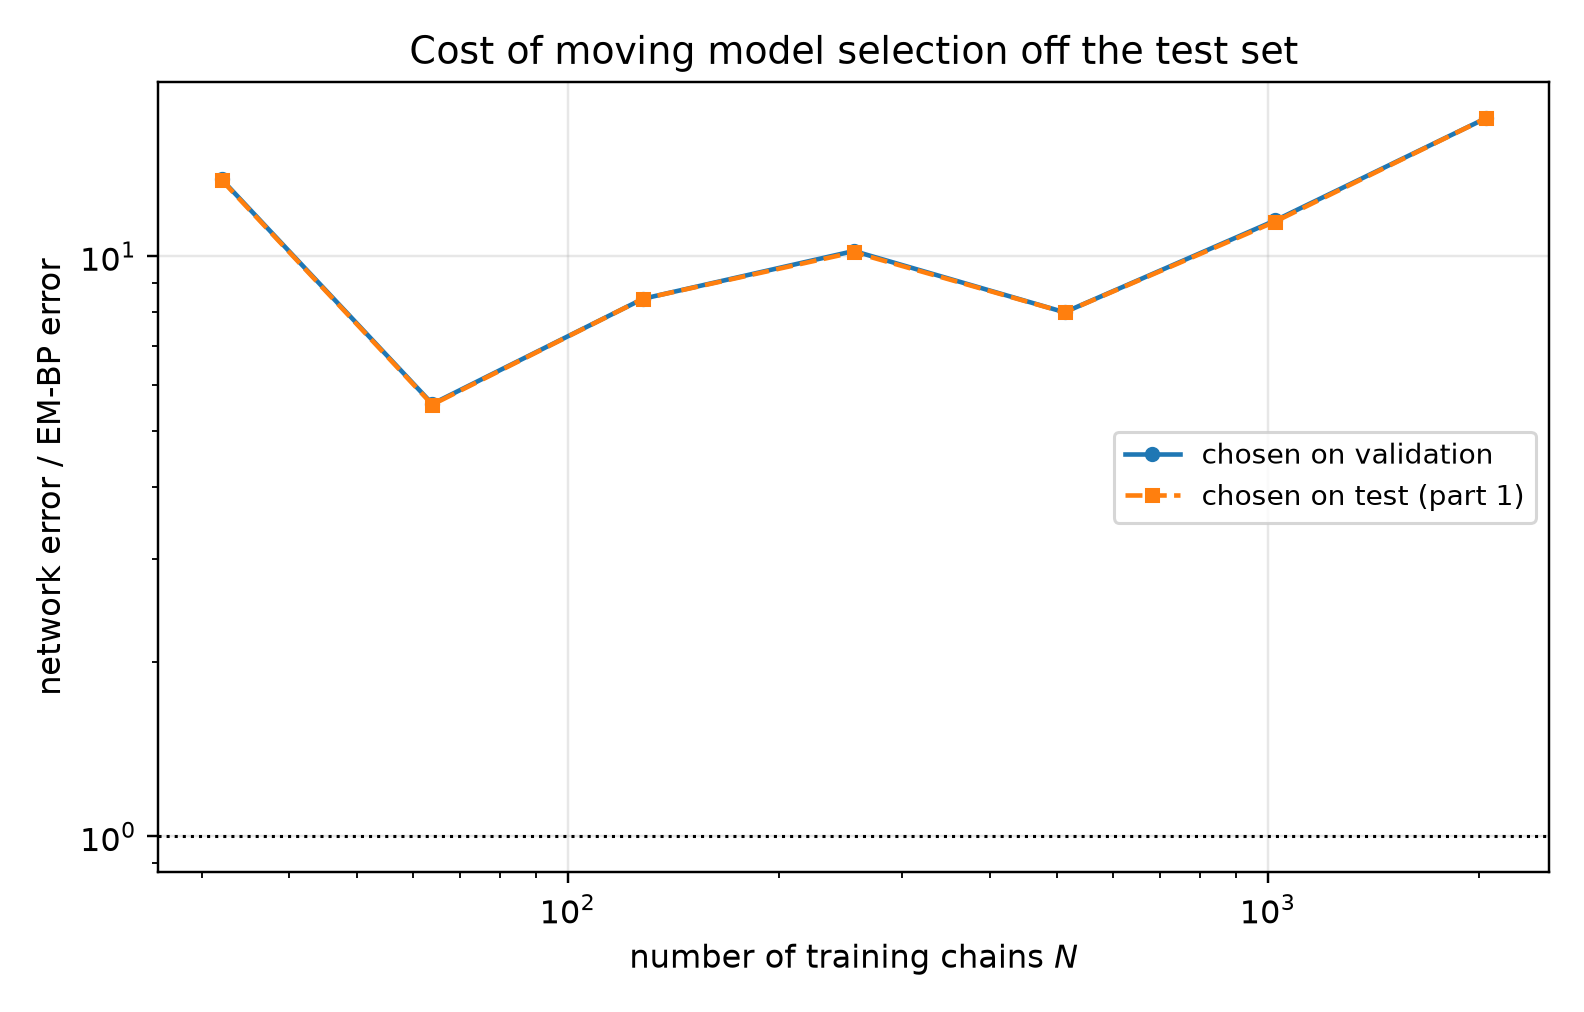

Source data for this figure (header and first rows):
n_chains, t, em_bp_score_rel_l2, em_bp_mean_rel_l2, em_iters_selected, em_iters_oracle, em_iters_agrees, em_bp_score_rel_l2_at_cap, em_hellinger, em_hellinger_max, em_s_min_over_h, em_resolved, em_effective_n_components, em_min_weight, em_inner_sweeps, em_inner_converged, em_outer_converged, em_outer_stop_reason, net_score_rel_l2_selected, net_mean_rel_l2_selected, net_score_rel_l2_oracle, net_mean_rel_l2_oracle, mode_selected, mode_oracle
32, 0.05, 0.1155, 0.02328, 20, 20, 1, 0.1891, 0.07372, 0.07811, 8.688, 1, 7.472, 0.06463, 16, 0, 0, censored, 0.8681, 0.1749, 0.8681, 0.1749, eps, eps
32, 0.0725, 0.08681, 0.02346, 20, 20, 1, 0.14, 0.07372, 0.07811, 8.688, 1, 7.472, 0.06463, 16, 0, 0, censored, 0.7441, 0.2011, 0.7441, 0.2011, eps, eps
32, 0.1053, 0.06448, 0.02354, 20, 20, 1, 0.1014, 0.07372, 0.07811, 8.688, 1, 7.472, 0.06463, 16, 0, 0, censored, 0.6456, 0.2357, 0.6456, 0.2357, eps, eps
32, 0.1527, 0.04594, 0.02249, 20, 20, 1, 0.07316, 0.07372, 0.07811, 8.688, 1, 7.472, 0.06463, 16, 0, 0, censored, 0.5596, 0.274, 0.5596, 0.274, eps, eps
32, 0.2216, 0.03184, 0.02108, 20, 20, 1, 0.05262, 0.07372, 0.07811, 8.688, 1, 7.472, 0.06463, 16, 0, 0, censored, 0.4932, 0.3267, 0.4932, 0.3267, eps, eps
32, 0.3215, 0.02155, 0.01965, 20, 20, 1, 0.03621, 0.07372, 0.07811, 8.688, 1, 7.472, 0.06463, 16, 0, 0, censored, 0.4406, 0.4018, 0.4406, 0.4018, eps, eps
32, 0.4665, 0.01513, 0.02033, 20, 20, 1, 0.0248, 0.07372, 0.07811, 8.688, 1, 7.472, 0.06463, 16, 0, 0, censored, 0.3641, 0.4894, 0.3564, 0.4791, x0, x0
32, 0.6769, 0.01036, 0.02226, 20, 20, 1, 0.01494, 0.07372, 0.07811, 8.688, 1, 7.472, 0.06463, 16, 0, 0, censored, 0.2375, 0.5103, 0.2375, 0.5103, x0, x0
32, 0.9821, 0.008376, 0.03066, 20, 20, 1, 0.009935, 0.07372, 0.07811, 8.688, 1, 7.472, 0.06463, 16, 0, 0, censored, 0.15, 0.5489, 0.15, 0.5489, x0, x0
32, 1.425, 0.006484, 0.05307, 400, 400, 1, 0.006484, 0.1196, 0.1256, 3.262, 1, 6.97, 0.0482, 4, 1, 0, censored, 0.07455, 0.6103, 0.07455, 0.6103, x0, x0
32, 2.068, 0.003998, 0.119, 400, 400, 1, 0.003998, 0.1196, 0.1256, 3.262, 1, 6.97, 0.0482, 4, 1, 0, censored, 0.02743, 0.8163, 0.02743, 0.8163, x0, x0
32, 3.0, 0.001692, 0.2903, 400, 400, 1, 0.001692, 0.1196, 0.1256, 3.262, 1, 6.97, 0.0482, 4, 1, 0, censored, 0.00909, 1.559, 0.00909, 1.559, x0, x0
64, 0.05, 0.1051, 0.02117, 40, 40, 1, 0.2606, 0.08175, 0.1241, 7.382, 1, 7.219, 0.04829, 16, 0, 0, censored, 0.7472, 0.1506, 0.7472, 0.1506, eps, eps
64, 0.0725, 0.09438, 0.02551, 40, 40, 1, 0.1928, 0.08175, 0.1241, 7.382, 1, 7.219, 0.04829, 16, 0, 0, censored, 0.6472, 0.1749, 0.6472, 0.1749, eps, eps
64, 0.1053, 0.0847, 0.03093, 40, 40, 1, 0.1483, 0.08175, 0.1241, 7.382, 1, 7.219, 0.04829, 16, 0, 0, censored, 0.551, 0.2012, 0.551, 0.2012, eps, eps
64, 0.1527, 0.07299, 0.03574, 40, 40, 1, 0.1079, 0.08175, 0.1241, 7.382, 1, 7.219, 0.04829, 16, 0, 0, censored, 0.4884, 0.2391, 0.4884, 0.2391, eps, eps
64, 0.2216, 0.06293, 0.04168, 40, 40, 1, 0.08065, 0.08175, 0.1241, 7.382, 1, 7.219, 0.04829, 16, 0, 0, censored, 0.4247, 0.2813, 0.4247, 0.2813, eps, eps
64, 0.3215, 0.05261, 0.04798, 60, 60, 1, 0.05773, 0.09266, 0.1268, 7.13, 1, 6.904, 0.0361, 16, 0, 0, censored, 0.3761, 0.343, 0.3761, 0.343, eps, eps
64, 0.4665, 0.04087, 0.05494, 80, 80, 1, 0.04251, 0.1082, 0.1375, 7.009, 1, 6.811, 0.03508, 16, 0, 0, censored, 0.2973, 0.3996, 0.2973, 0.3996, x0, x0
64, 0.6769, 0.03508, 0.07539, 80, 80, 1, 0.03598, 0.1082, 0.1375, 7.009, 1, 6.811, 0.03508, 16, 0, 0, censored, 0.1924, 0.4135, 0.1924, 0.4135, x0, x0
64, 0.9821, 0.03034, 0.111, 80, 80, 1, 0.03099, 0.1082, 0.1375, 7.009, 1, 6.811, 0.03508, 16, 0, 0, censored, 0.1233, 0.4513, 0.1233, 0.4513, x0, x0
64, 1.425, 0.02063, 0.1688, 80, 80, 1, 0.02107, 0.1082, 0.1375, 7.009, 1, 6.811, 0.03508, 16, 0, 0, censored, 0.06552, 0.5363, 0.06518, 0.5335, x0, x0
64, 2.068, 0.008995, 0.2676, 80, 80, 1, 0.009134, 0.1082, 0.1375, 7.009, 1, 6.811, 0.03508, 16, 0, 0, censored, 0.02666, 0.7934, 0.02508, 0.7462, x0, x0
64, 3.0, 0.002978, 0.5108, 80, 80, 1, 0.003003, 0.1082, 0.1375, 7.009, 1, 6.811, 0.03508, 16, 0, 0, censored, 0.008084, 1.387, 0.008084, 1.387, x0, x0
128, 0.05, 0.0567, 0.01143, 80, 80, 1, 0.1288, 0.04898, 0.05898, 6.776, 1, 7.488, 0.08242, 16, 0, 0, censored, 0.6164, 0.1242, 0.6164, 0.1242, eps, eps
128, 0.0725, 0.04956, 0.0134, 80, 80, 1, 0.1015, 0.04898, 0.05898, 6.776, 1, 7.488, 0.08242, 16, 0, 0, censored, 0.5281, 0.1427, 0.5281, 0.1427, eps, eps
128, 0.1053, 0.03869, 0.01413, 80, 80, 1, 0.06642, 0.04898, 0.05898, 6.776, 1, 7.488, 0.08242, 16, 0, 0, censored, 0.4466, 0.1631, 0.4466, 0.1631, eps, eps
128, 0.1527, 0.03461, 0.01695, 80, 60, 0, 0.0506, 0.04898, 0.05898, 6.776, 1, 7.488, 0.08242, 16, 0, 0, censored, 0.3856, 0.1888, 0.3856, 0.1888, eps, eps
128, 0.2216, 0.02801, 0.01855, 80, 60, 0, 0.0343, 0.04898, 0.05898, 6.776, 1, 7.488, 0.08242, 16, 0, 0, censored, 0.3395, 0.2249, 0.3395, 0.2249, eps, eps
128, 0.3215, 0.02361, 0.02154, 80, 60, 0, 0.02754, 0.04898, 0.05898, 6.776, 1, 7.488, 0.08242, 16, 0, 0, censored, 0.3048, 0.278, 0.3048, 0.278, eps, eps
128, 0.4665, 0.01905, 0.0256, 80, 80, 1, 0.02029, 0.04898, 0.05898, 6.776, 1, 7.488, 0.08242, 16, 0, 0, censored, 0.2363, 0.3176, 0.2363, 0.3176, x0, x0
128, 0.6769, 0.01755, 0.03772, 80, 80, 1, 0.01784, 0.04898, 0.05898, 6.776, 1, 7.488, 0.08242, 16, 0, 0, censored, 0.1544, 0.3318, 0.1544, 0.3318, x0, x0
128, 0.9821, 0.01849, 0.06766, 80, 60, 0, 0.01858, 0.04898, 0.05898, 6.776, 1, 7.488, 0.08242, 16, 0, 0, censored, 0.0972, 0.3557, 0.0972, 0.3557, x0, x0
128, 1.425, 0.0175, 0.1433, 40, 60, 0, 0.01753, 0.06001, 0.06552, 7.709, 1, 7.522, 0.0791, 16, 0, 0, censored, 0.04872, 0.3988, 0.04872, 0.3988, x0, x0
128, 2.068, 0.01211, 0.3603, 20, 20, 1, 0.01215, 0.08302, 0.08628, 8.827, 1, 7.623, 0.08201, 16, 0, 0, censored, 0.01979, 0.5887, 0.01979, 0.5887, x0, x0
128, 3.0, 0.005281, 0.906, 10, 10, 1, 0.005319, 0.1339, 0.1738, 10.37, 1, 7.773, 0.09241, 16, 0, 0, censored, 0.006387, 1.096, 0.006387, 1.096, x0, x0
256, 0.05, 0.08579, 0.01729, 120, 120, 1, 0.1137, 0.06222, 0.07312, 6.313, 1, 7.31, 0.04689, 14, 1, 0, censored, 0.548, 0.1104, 0.5412, 0.1091, eps, eps
256, 0.0725, 0.06188, 0.01673, 120, 120, 1, 0.07671, 0.06222, 0.07312, 6.313, 1, 7.31, 0.04689, 14, 1, 0, censored, 0.4743, 0.1282, 0.4704, 0.1271, eps, eps
256, 0.1053, 0.0429, 0.01566, 120, 120, 1, 0.05102, 0.06222, 0.07312, 6.313, 1, 7.31, 0.04689, 14, 1, 0, censored, 0.3974, 0.1451, 0.3917, 0.143, eps, eps
256, 0.1527, 0.03005, 0.01471, 120, 120, 1, 0.03325, 0.06222, 0.07312, 6.313, 1, 7.31, 0.04689, 14, 1, 0, censored, 0.3451, 0.169, 0.3413, 0.1671, eps, eps
256, 0.2216, 0.02193, 0.01453, 160, 120, 0, 0.02262, 0.06502, 0.07657, 5.869, 1, 7.276, 0.0444, 11, 1, 0, censored, 0.3034, 0.2009, 0.3034, 0.2009, eps, eps
256, 0.3215, 0.01619, 0.01477, 400, 120, 0, 0.01619, 0.09029, 0.1021, 4.761, 1, 7.132, 0.04534, 5, 1, 0, censored, 0.2773, 0.2529, 0.2764, 0.2521, eps, eps
256, 0.4665, 0.01205, 0.0162, 400, 400, 1, 0.01205, 0.09029, 0.1021, 4.761, 1, 7.132, 0.04534, 5, 1, 0, censored, 0.2022, 0.2718, 0.2022, 0.2718, x0, x0
256, 0.6769, 0.009068, 0.01949, 400, 400, 1, 0.009068, 0.09029, 0.1021, 4.761, 1, 7.132, 0.04534, 5, 1, 0, censored, 0.1357, 0.2915, 0.1357, 0.2915, x0, x0
256, 0.9821, 0.007893, 0.02889, 400, 400, 1, 0.007893, 0.09029, 0.1021, 4.761, 1, 7.132, 0.04534, 5, 1, 0, censored, 0.08729, 0.3195, 0.08637, 0.3161, x0, x0
256, 1.425, 0.006554, 0.05365, 400, 400, 1, 0.006554, 0.09029, 0.1021, 4.761, 1, 7.132, 0.04534, 5, 1, 0, censored, 0.0431, 0.3528, 0.0431, 0.3528, x0, x0
256, 2.068, 0.004332, 0.1289, 400, 300, 0, 0.004332, 0.09029, 0.1021, 4.761, 1, 7.132, 0.04534, 5, 1, 0, censored, 0.01805, 0.537, 0.01805, 0.537, x0, x0
256, 3.0, 0.001879, 0.3223, 80, 120, 0, 0.00188, 0.06291, 0.07236, 7.022, 1, 7.348, 0.05218, 16, 0, 0, censored, 0.005933, 1.018, 0.005933, 1.018, x0, x0
512, 0.05, 0.08244, 0.01661, 220, 220, 1, 0.0827, 0.06323, 0.06821, 7.942, 1, 6.797, 0.0009051, 2, 1, 0, censored, 0.4466, 0.08999, 0.4466, 0.08999, eps, eps
512, 0.0725, 0.05766, 0.01558, 220, 220, 1, 0.05778, 0.06323, 0.06821, 7.942, 1, 6.797, 0.0009051, 2, 1, 0, censored, 0.3821, 0.1033, 0.3821, 0.1033, eps, eps
512, 0.1053, 0.03919, 0.01431, 400, 300, 0, 0.03919, 0.06339, 0.06833, 7.918, 1, 6.788, 0.0006361, 2, 1, 0, censored, 0.3205, 0.117, 0.3203, 0.117, eps, eps
512, 0.1527, 0.02748, 0.01345, 400, 300, 0, 0.02748, 0.06339, 0.06833, 7.918, 1, 6.788, 0.0006361, 2, 1, 0, censored, 0.2771, 0.1357, 0.2771, 0.1357, eps, eps
512, 0.2216, 0.01937, 0.01283, 300, 220, 0, 0.01966, 0.06328, 0.06823, 7.93, 1, 6.793, 0.0007676, 1, 1, 0, censored, 0.2464, 0.1632, 0.2464, 0.1632, eps, eps
512, 0.3215, 0.01645, 0.015, 400, 400, 1, 0.01645, 0.06339, 0.06833, 7.918, 1, 6.788, 0.0006361, 2, 1, 0, censored, 0.2274, 0.2074, 0.2274, 0.2074, eps, eps
512, 0.4665, 0.01277, 0.01716, 400, 400, 1, 0.01277, 0.06339, 0.06833, 7.918, 1, 6.788, 0.0006361, 2, 1, 0, censored, 0.1739, 0.2338, 0.1739, 0.2338, x0, x0
512, 0.6769, 0.01137, 0.02444, 400, 400, 1, 0.01137, 0.06339, 0.06833, 7.918, 1, 6.788, 0.0006361, 2, 1, 0, censored, 0.111, 0.2385, 0.1107, 0.2378, x0, x0
512, 0.9821, 0.0108, 0.03953, 80, 80, 1, 0.01095, 0.06915, 0.07392, 8.518, 1, 7.338, 0.04474, 16, 0, 0, censored, 0.07126, 0.2608, 0.07126, 0.2608, x0, x0
512, 1.425, 0.009254, 0.07575, 400, 120, 0, 0.009254, 0.06339, 0.06833, 7.918, 1, 6.788, 0.0006361, 2, 1, 0, censored, 0.03864, 0.3163, 0.03864, 0.3163, x0, x0
512, 2.068, 0.005772, 0.1717, 400, 400, 1, 0.005772, 0.06339, 0.06833, 7.918, 1, 6.788, 0.0006361, 2, 1, 0, censored, 0.01629, 0.4846, 0.01629, 0.4846, x0, x0
512, 3.0, 0.002461, 0.4221, 20, 20, 1, 0.002464, 0.0908, 0.1063, 9.94, 1, 7.467, 0.05905, 16, 0, 0, censored, 0.005405, 0.9273, 0.005405, 0.9273, x0, x0
... 24 more rows
